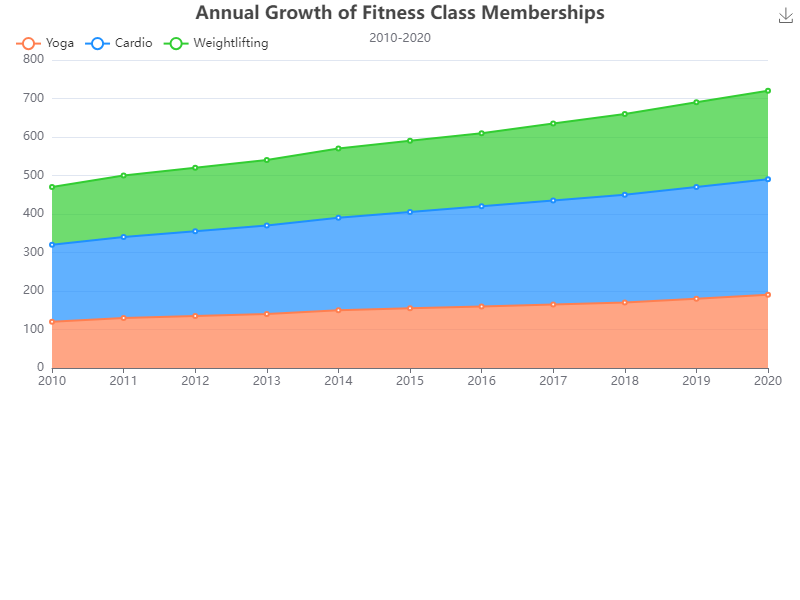

Values plotted in this chart, from the file beside it:
Year, Yoga, Cardio, Weightlifting
2010, 120, 200, 150
2011, 130, 210, 160
2012, 135, 220, 165
2013, 140, 230, 170
2014, 150, 240, 180
2015, 155, 250, 185
2016, 160, 260, 190
2017, 165, 270, 200
2018, 170, 280, 210
2019, 180, 290, 220
2020, 190, 300, 230
